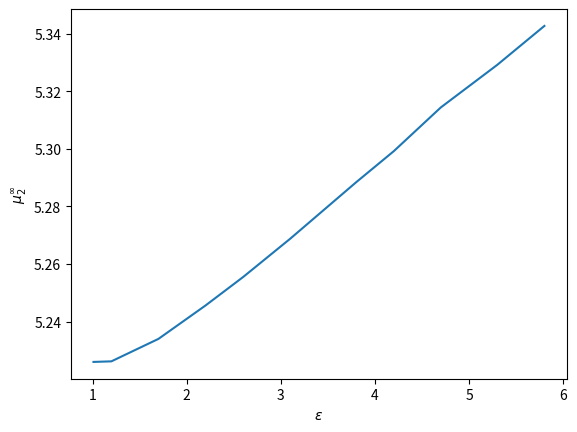

Here is the Python script that generated this plot:
import numpy as np
import matplotlib.pyplot as plt
e=[1.01,1.2,1.7,2.2,2.6,3.1,3.8,4.2,4.7,5.3,5.8]
mu_inf=[5.2260,5.2262,5.2340,5.2456,5.2555,5.2688,5.2884,5.2992,5.3144,5.3292,5.3427]
print(len(e),len(mu_inf))
plt.plot(e,mu_inf)
plt.xlabel('$\epsilon$')
plt.ylabel('$\mu_2^{\infty}$')
plt.show()